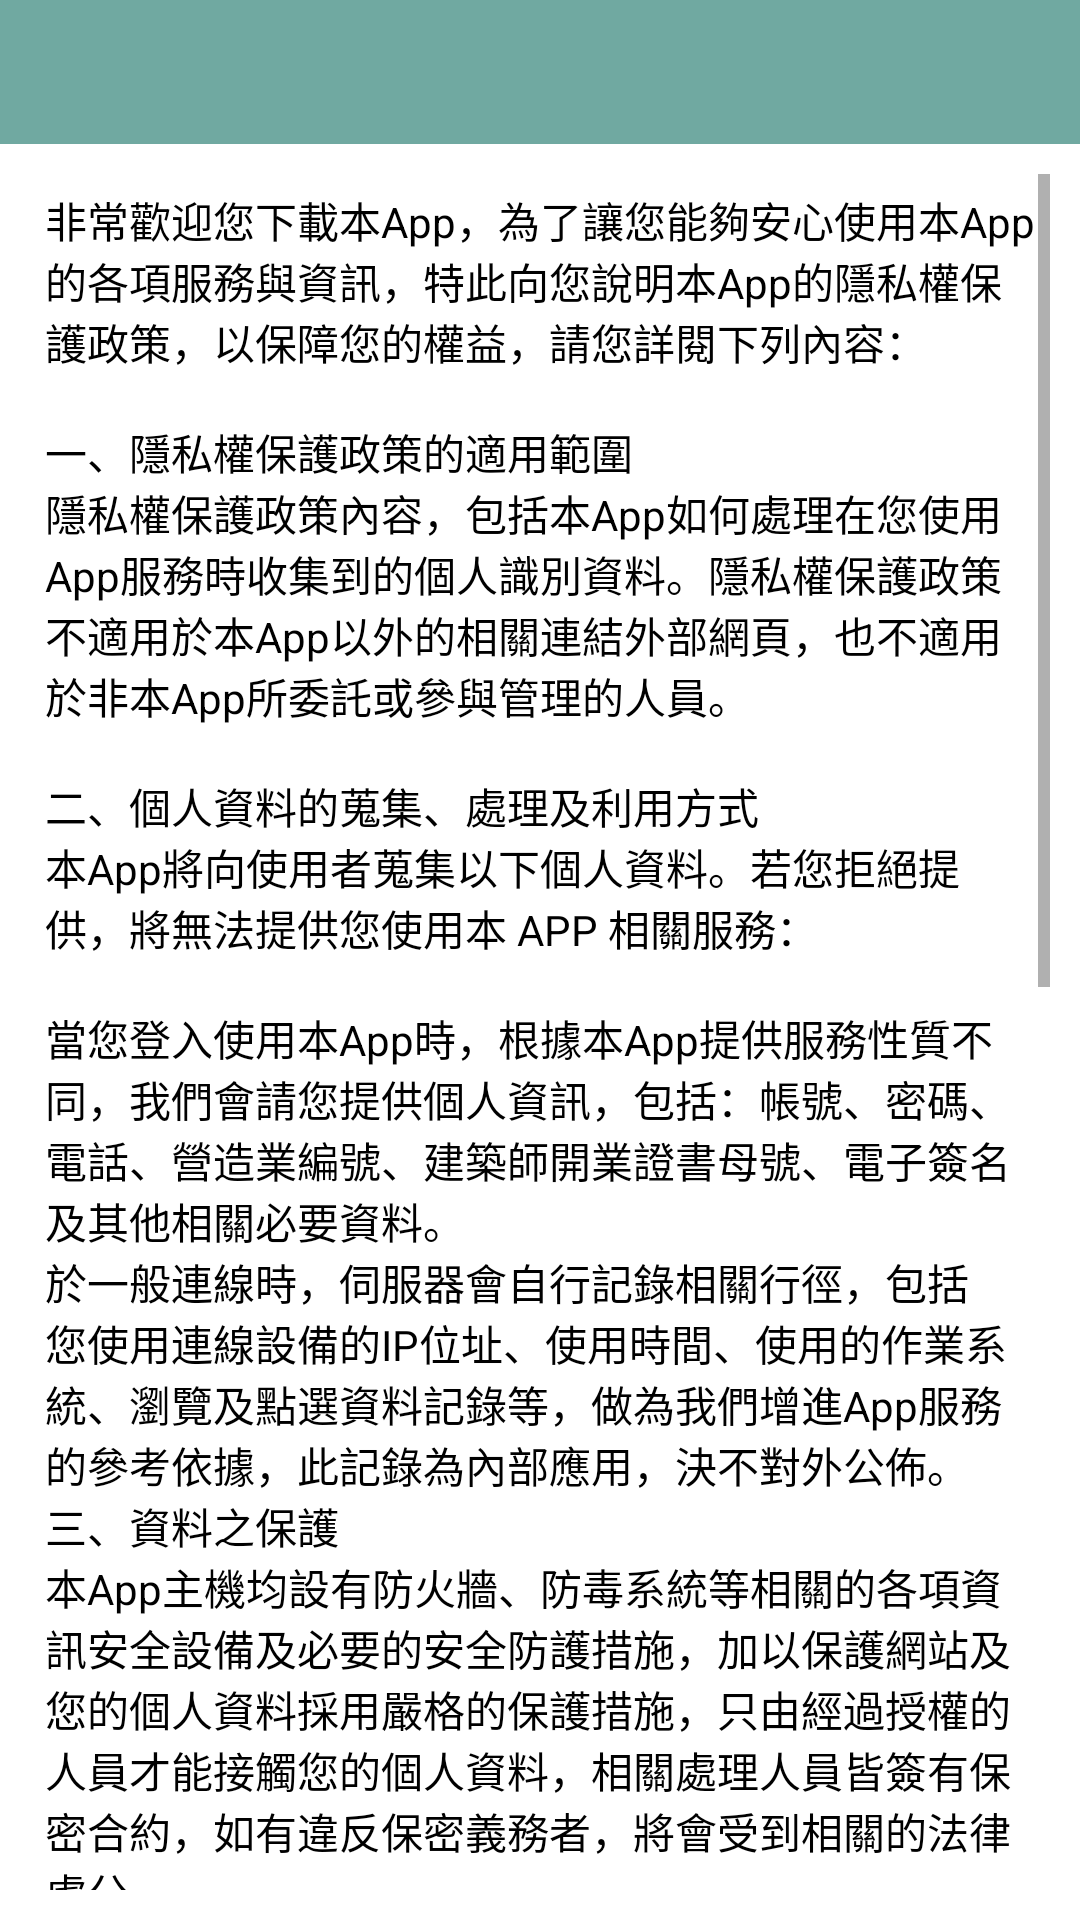

Here is an Android app screen rendered from its layout file. Give the layout XML and the strings, colors and styles it references.
<!-- AndroidManifest.xml: application theme Theme.StrollThroughBeimenIsland -->
<!-- res/layout/fragment_account_terms_use.xml -->
<?xml version="1.0" encoding="utf-8"?>
<androidx.constraintlayout.widget.ConstraintLayout xmlns:android="http://schemas.android.com/apk/res/android"
    xmlns:tools="http://schemas.android.com/tools"
    android:layout_width="match_parent"
    android:layout_height="match_parent"
    xmlns:app="http://schemas.android.com/apk/res-auto"
    tools:context=".ui.account.AccountTermsUseFragment">

    <include
        android:id="@+id/toolbar_include"
        layout="@layout/app_bar_main"
        android:layout_width="match_parent"
        android:layout_height="wrap_content"
        app:layout_constraintEnd_toEndOf="parent"
        app:layout_constraintStart_toStartOf="parent"
        app:layout_constraintTop_toTopOf="parent" />

    <androidx.constraintlayout.widget.ConstraintLayout
        android:layout_width="match_parent"
        android:layout_height="0dp"
        app:layout_constraintEnd_toEndOf="parent"
        app:layout_constraintStart_toStartOf="parent"
        app:layout_constraintBottom_toBottomOf="parent"
        app:layout_constraintTop_toBottomOf="@+id/toolbar_include">

        <ScrollView
            android:layout_width="match_parent"
            android:layout_height="match_parent"
            android:layout_margin="10dp"
            app:layout_constraintBottom_toBottomOf="parent"
            app:layout_constraintStart_toStartOf="parent"
            app:layout_constraintTop_toTopOf="parent">

            <LinearLayout
                android:layout_width="match_parent"
                android:layout_height="wrap_content"
                android:orientation="vertical">

                <TextView
                    android:id="@+id/tv_termsUse"
                    android:layout_width="match_parent"
                    android:layout_height="wrap_content"
                    android:padding="5dp"
                    android:text="@string/terms_use"
                    android:textColor="@color/black" />

            </LinearLayout>
        </ScrollView>

    </androidx.constraintlayout.widget.ConstraintLayout>

</androidx.constraintlayout.widget.ConstraintLayout>
<!-- res/layout/app_bar_main.xml (included above) -->
<?xml version="1.0" encoding="utf-8"?>
<androidx.constraintlayout.widget.ConstraintLayout xmlns:android="http://schemas.android.com/apk/res/android"
    xmlns:app="http://schemas.android.com/apk/res-auto"
    android:layout_width="match_parent"
    android:layout_height="match_parent">

    <androidx.constraintlayout.widget.ConstraintLayout
        android:id="@+id/constraintLayout"
        android:layout_width="match_parent"
        android:layout_height="48dp"
        android:background="@color/c_4b525b_100"
        app:layout_constraintEnd_toEndOf="parent"
        app:layout_constraintStart_toStartOf="parent"
        app:layout_constraintTop_toTopOf="parent">

        <androidx.constraintlayout.widget.ConstraintLayout
            android:id="@+id/tool_imageButton"
            android:layout_width="50dp"
            android:layout_height="match_parent"
            android:layout_marginEnd="10dp"
            android:visibility="gone"
            app:layout_constraintBottom_toBottomOf="parent"
            app:layout_constraintEnd_toEndOf="parent"
            app:layout_constraintTop_toTopOf="parent">

            <ImageButton
                android:id="@+id/tool_use_imageButton"
                android:layout_width="30dp"
                android:layout_height="30dp"
                android:layout_marginEnd="10dp"
                android:background="@android:color/transparent"
                android:scaleType="fitCenter"
                android:src="@drawable/ic_user"
                app:layout_constraintBottom_toBottomOf="parent"
                app:layout_constraintEnd_toEndOf="parent"
                app:layout_constraintTop_toTopOf="parent" />

        </androidx.constraintlayout.widget.ConstraintLayout>



        <TextView
            android:id="@+id/tool_title_textView"
            android:layout_width="wrap_content"
            android:layout_height="wrap_content"
            android:textColor="@color/white"
            android:textSize="20sp"
            android:textStyle="bold"
            app:layout_constraintBottom_toBottomOf="parent"
            app:layout_constraintEnd_toEndOf="parent"
            app:layout_constraintStart_toStartOf="parent"
            app:layout_constraintTop_toTopOf="parent" />

        <ImageButton
            android:id="@+id/tool_back_imageButton"
            android:layout_width="50dp"
            android:layout_height="0dp"
            android:layout_marginStart="10dp"
            android:background="@android:color/transparent"
            android:scaleType="centerCrop"
            android:src="@drawable/ic_baseline_chevron_left"
            app:layout_constraintBottom_toBottomOf="parent"
            app:layout_constraintStart_toStartOf="parent"
            app:layout_constraintTop_toTopOf="parent" />

    </androidx.constraintlayout.widget.ConstraintLayout>

</androidx.constraintlayout.widget.ConstraintLayout>
<!-- resources referenced by this layout -->
<resources>
  <color name="black">#FF000000</color>
  <color name="c_4b525b_100">#70A9A1</color>
  <color name="white">#FFFFFFFF</color>
  <!-- drawable ic_user: png bitmap (drawable, 5558 bytes) -->
  <string name="terms_use">非常歡迎您下載本App，為了讓您能夠安心使用本App的各項服務與資訊，特此向您說明本App的隱私權保護政策，以保障您的權益，請您詳閱下列內容：\n\n一、隱私權保護政策的適用範圍\n隱私權保護政策內容，包括本App如何處理在您使用App服務時收集到的個人識別資料。隱私權保護政策不適用於本App以外的相關連結外部網頁，也不適用於非本App所委託或參與管理的人員。\n\n二、個人資料的蒐集、處理及利用方式\n本App將向使用者蒐集以下個人資料。若您拒絕提供，將無法提供您使用本 APP 相關服務：\n\n當您登入使用本App時，根據本App提供服務性質不同，我們會請您提供個人資訊，包括：帳號、密碼、電話、營造業編號、建築師開業證書母號、電子簽名及其他相關必要資料。\n於一般連線時，伺服器會自行記錄相關行徑，包括您使用連線設備的IP位址、使用時間、使用的作業系統、瀏覽及點選資料記錄等，做為我們增進App服務的參考依據，此記錄為內部應用，決不對外公佈。\n三、資料之保護\n本App主機均設有防火牆、防毒系統等相關的各項資訊安全設備及必要的安全防護措施，加以保護網站及您的個人資料採用嚴格的保護措施，只由經過授權的人員才能接觸您的個人資料，相關處理人員皆簽有保密合約，如有違反保密義務者，將會受到相關的法律處分。\n如因業務需要有必要委託其他單位提供服務時，本App亦會嚴格要求其遵守保密義務，並且採取必要檢查程序以確定其將確實遵守。\n四、網站對外的相關連結\n本App的網頁提供其他網站的網路連結，您也可經由本App所提供的連結，點選進入其他網站。但該連結網站不適用本App的隱私權保護政策，您必須參考該連結網站中的隱私權保護政策。\n\n五、與第三人共用個人資料之政策\n本App絕不會提供、交換、出租或出售任何您的個人資料給其他個人、團體、私人企業或公務機關，但有法律依據或合約義務者，不在此限。 前項但書之情形包括不限於：\n\n經由您書面同意。\n法律明文規定。\n為免除您生命、身體、自由或財產上之危險。\n與公務機關或學術研究機構合作，基於公共利益為統計或學術研究而有必要，且資料經過提供者處理或蒐集著依其揭露方式無從識別特定之當事人。\n當您在App裡的行為，違反服務條款或可能損害或妨礙App與其他使用者權益或導致任何人遭受損害時，經App管理單位研析揭露您的個人資料是為了辨識、聯絡或採取法律行動所必要者。\n有利於您的權益。\n本App委託廠商協助蒐集、處理或利用您的個人資料時，將對委外廠商或個人善盡監督管理之責。\n六、隱私權保護政策之修正\n本App隱私權保護政策將因應需求隨時進行修正。\n</string>
  <style name="Theme.StrollThroughBeimenIsland" parent="Theme.MaterialComponents.Light.NoActionBar">
          
          <item name="colorPrimary">@color/c_4b525b_100</item>
          <item name="colorPrimaryVariant">@color/c_4b525b_100</item>
          <item name="colorOnPrimary">@color/white</item>
          
          <item name="colorSecondary">@color/teal_200</item>
          <item name="colorSecondaryVariant">@color/teal_700</item>
          <item name="colorOnSecondary">@color/black</item>
          
          <item name="android:statusBarColor" tools:targetApi="l">?attr/colorPrimaryVariant</item>
          
      </style>
  <color name="teal_200">#FF03DAC5</color>
  <color name="teal_700">#FF018786</color>
</resources>
